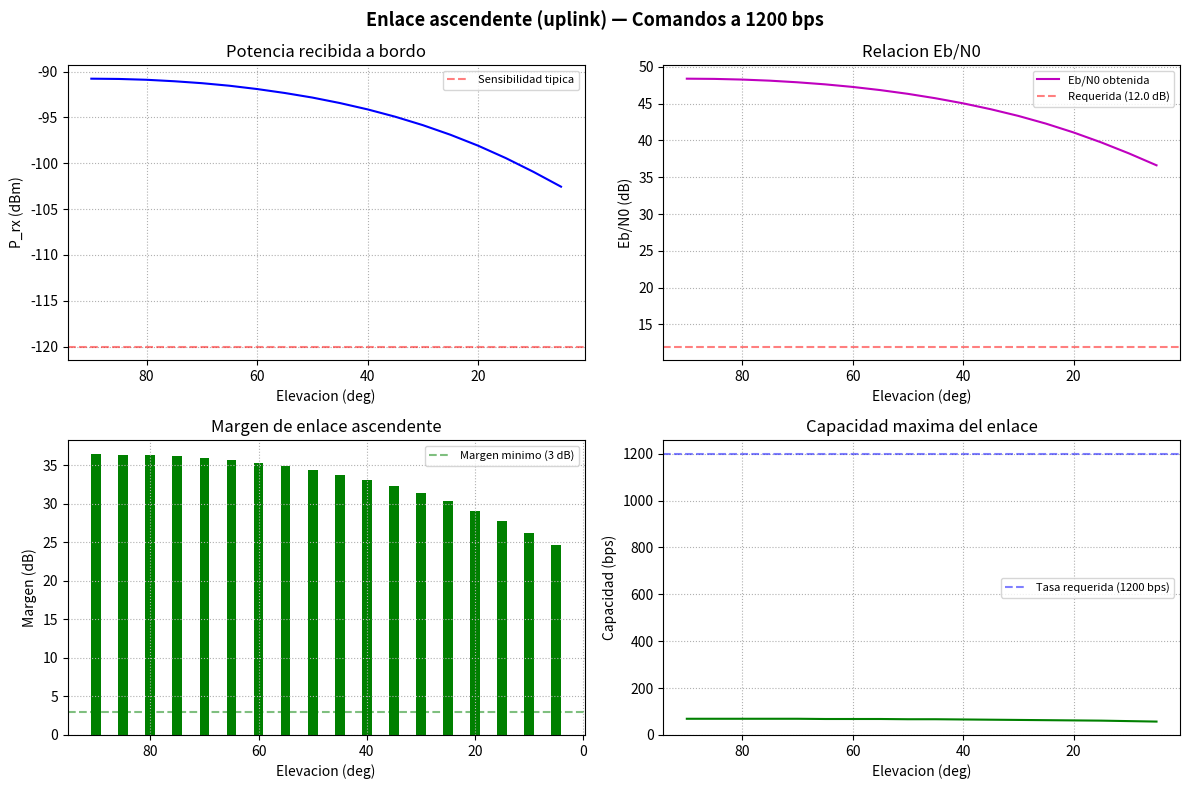

Source code (Python):
"""
Simulacion del enlace ascendente (uplink) para comandos hacia el CubeSat.

Modela:
  - Potencia de transmision desde estacion terrena
  - Link budget ascendente (Tierra → satelite)
  - Modulacion BPSK para comandos a 1200 bps
  - Recepcion a bordo con antena isotropica
  - Capacidad del enlace (bps) vs elevacion
"""

from __future__ import annotations

import json
import math
from dataclasses import dataclass, asdict
from pathlib import Path

import matplotlib.pyplot as plt
import numpy as np


# ─── Constantes ────────────────────────────────────────────────────────────

FREQ_UPLINK_HZ = 435.0e6   # Frecuencia uplink UHF (banda de 435 MHz)
SYM_RATE_UPLINK = 1_200     # Tasa tipica para comandos (bps)

EARTH_RADIUS_KM = 6_371.0
ORBIT_HEIGHT_KM = 600.0
C_LIGHT = 299_792_458
K_BOLTZ = 1.380649e-23

# Parametros estacion terrena (TX)
P_TX_GS_DBM = 40.0          # 10 W = 40 dBm (potencia legal tipica)
G_TX_GS_DBI = 15.0          # Yagi UHF 15 dBi
L_TX_GS_DB = 2.0            # Perdida en cables TX (dB)

# Parametros satelite (RX)
G_RX_SAT_DBI = 0.0          # Monopolo UHF (isotropico)
L_RX_SAT_DB = 0.5           # Perdida en cables RX satelite (dB)
NF_RX_SAT_DB = 4.0          # Figura de ruido del receptor satelite
T_ANT_SAT_K = 290.0         # Temperatura de antena satelite (ve latierra)

# Perdidas
L_ATM_DB = 0.5
L_POL_DB = 1.0
L_POINT_DB = 1.0
L_IMPL_DB = 2.0

# Requerimiento
BER_TARGET = 1e-5
EBN0_REQ_DB = 10.0          # BPSK con FEC ligero


@dataclass(frozen=True)
class UplinkResult:
    elevacion_deg: float
    distancia_km: float
    fspl_db: float
    p_rx_sat_dbm: float
    c_n0_db_hz: float
    eb_n0_db: float
    margen_db: float
    capacidad_max_bps: float


def distancia_satelite(elev_deg: float) -> float:
    if elev_deg >= 89.9:
        return ORBIT_HEIGHT_KM
    elev_rad = math.radians(elev_deg)
    gamma = math.asin(EARTH_RADIUS_KM / (EARTH_RADIUS_KM + ORBIT_HEIGHT_KM) * math.cos(elev_rad))
    theta = math.pi / 2.0 - elev_rad - gamma
    return math.sqrt(
        (EARTH_RADIUS_KM + ORBIT_HEIGHT_KM) ** 2
        + EARTH_RADIUS_KM ** 2
        - 2.0 * (EARTH_RADIUS_KM + ORBIT_HEIGHT_KM) * EARTH_RADIUS_KM * math.cos(theta)
    )


def fspl_db(dist_m: float, freq_hz: float) -> float:
    return 20.0 * math.log10(dist_m) + 20.0 * math.log10(freq_hz) + 20.0 * math.log10(4.0 * math.pi / C_LIGHT)


def noise_figure_to_temperature(nf_db: float) -> float:
    return (10.0 ** (nf_db / 10.0) - 1.0) * 290.0


def calcular_uplink(elev_deg: float) -> UplinkResult:
    dist_km = distancia_satelite(elev_deg)
    dist_m = dist_km * 1e3

    fspl = fspl_db(dist_m, FREQ_UPLINK_HZ)
    perdida_total = fspl + L_ATM_DB + L_POL_DB + L_POINT_DB

    # Potencia recibida en el satelite
    p_rx_dbm = (
        P_TX_GS_DBM
        + G_TX_GS_DBI
        - L_TX_GS_DB
        + G_RX_SAT_DBI
        - L_RX_SAT_DB
        - perdida_total
    )

    # Temperatura de ruido del satelite
    t_rx = noise_figure_to_temperature(NF_RX_SAT_DB)
    t_sys = T_ANT_SAT_K + t_rx

    # Densidad espectral de ruido
    n0_dbm_hz = 10.0 * math.log10(K_BOLTZ * t_sys) + 30.0

    # C/N0
    c_n0_db_hz = p_rx_dbm - n0_dbm_hz

    # Eb/N0 para la tasa de comandos
    eb_n0_db = c_n0_db_hz - 10.0 * math.log10(SYM_RATE_UPLINK)

    # SNR requerida
    snr_req_db = EBN0_REQ_DB + L_IMPL_DB

    # Margen
    margen_db = eb_n0_db - snr_req_db

    # Capacidad maxima (Shannon)
    capacity_bps = c_n0_db_hz - 10.0 * math.log10(EBN0_REQ_DB)

    return UplinkResult(
        elevacion_deg=round(elev_deg, 1),
        distancia_km=round(dist_km, 1),
        fspl_db=round(fspl, 2),
        p_rx_sat_dbm=round(p_rx_dbm, 2),
        c_n0_db_hz=round(c_n0_db_hz, 2),
        eb_n0_db=round(eb_n0_db, 2),
        margen_db=round(margen_db, 2),
        capacidad_max_bps=round(capacity_bps, 0),
    )


def plot_uplink(results: list[UplinkResult], output_dir: Path) -> None:
    elevs = [r.elevacion_deg for r in results]
    fig, axes = plt.subplots(2, 2, figsize=(12, 8))
    fig.suptitle("Enlace ascendente (uplink) — Comandos a 1200 bps", fontsize=13, fontweight="bold")

    ax = axes[0, 0]
    ax.plot(elevs, [r.p_rx_sat_dbm for r in results], "b-", linewidth=1.5)
    ax.axhline(y=-120, color="r", linestyle="--", alpha=0.5, label="Sensibilidad tipica")
    ax.set_title("Potencia recibida a bordo")
    ax.set_xlabel("Elevacion (deg)"); ax.set_ylabel("P_rx (dBm)")
    ax.grid(True, linestyle=":"); ax.legend(fontsize=8)
    ax.invert_xaxis()

    ax = axes[0, 1]
    ax.plot(elevs, [r.eb_n0_db for r in results], "m-", linewidth=1.5, label="Eb/N0 obtenida")
    ax.axhline(y=EBN0_REQ_DB + L_IMPL_DB, color="r", linestyle="--", alpha=0.5, label=f"Requerida ({EBN0_REQ_DB + L_IMPL_DB} dB)")
    ax.set_title("Relacion Eb/N0")
    ax.set_xlabel("Elevacion (deg)"); ax.set_ylabel("Eb/N0 (dB)")
    ax.grid(True, linestyle=":"); ax.legend(fontsize=8)
    ax.invert_xaxis()

    ax = axes[1, 0]
    colors = ["g" if r.margen_db >= 3 else ("orange" if r.margen_db >= 0 else "r") for r in results]
    ax.bar(elevs, [r.margen_db for r in results], color=colors, width=1.8)
    ax.axhline(y=3, color="g", linestyle="--", alpha=0.5, label="Margen minimo (3 dB)")
    ax.set_title("Margen de enlace ascendente")
    ax.set_xlabel("Elevacion (deg)"); ax.set_ylabel("Margen (dB)")
    ax.grid(True, linestyle=":"); ax.legend(fontsize=8)
    ax.invert_xaxis()

    ax = axes[1, 1]
    ax.plot(elevs, [r.capacidad_max_bps for r in results], "g-", linewidth=1.5)
    ax.axhline(y=SYM_RATE_UPLINK, color="b", linestyle="--", alpha=0.5, label=f"Tasa requerida ({SYM_RATE_UPLINK} bps)")
    ax.set_title("Capacidad maxima del enlace")
    ax.set_xlabel("Elevacion (deg)"); ax.set_ylabel("Capacidad (bps)")
    ax.grid(True, linestyle=":"); ax.legend(fontsize=8)
    ax.invert_xaxis()

    plt.tight_layout()
    plt.savefig(output_dir / "enlace_ascendente_resultados.png", dpi=180)
    plt.close()


def main() -> None:
    output_dir = Path("resultados_simulacion")
    output_dir.mkdir(exist_ok=True)

    print("=" * 80)
    print("SIMULACION DE ENLACE ASCENDENTE (UPLINK)")
    print("=" * 80)
    print(f"Frecuencia uplink: {FREQ_UPLINK_HZ / 1e6:.1f} MHz")
    print(f"Potencia TX (GS):  {P_TX_GS_DBM:.0f} dBm ({10 ** ((P_TX_GS_DBM - 30) / 10):.1f} W)")
    print(f"Antena TX (GS):    Yagi {G_TX_GS_DBI} dBi")
    print(f"Antena RX (SAT):   Monopolo {G_RX_SAT_DBI} dBi")
    print(f"Tasa de comandos:  {SYM_RATE_UPLINK} bps")
    print(f"Requerido Eb/N0:   {EBN0_REQ_DB} dB (BER < {BER_TARGET})")

    elevaciones = list(range(5, 91, 5))
    results = [calcular_uplink(el) for el in elevaciones]

    # Exportar
    with (output_dir / "enlace_ascendente_resultados.json").open("w", encoding="utf-8") as f:
        json.dump([asdict(r) for r in results], f, indent=2, ensure_ascii=False)

    plot_uplink(results, output_dir)

    # Tabla
    print(f"\n{'Elev':>5} {'Dist':>7} {'FSPL':>7} {'P_rx':>8} {'C/N0':>8} {'Eb/N0':>7} {'Margen':>7} {'Capmax':>8}")
    print(f"{'(deg)':>5} {'(km)':>7} {'(dB)':>7} {'(dBm)':>8} {'(dB-Hz)':>8} {'(dB)':>7} {'(dB)':>7} {'(bps)':>8}")
    print("-" * 63)
    for r in results:
        print(f"{r.elevacion_deg:>5.1f} {r.distancia_km:>7.1f} {r.fspl_db:>7.2f} "
              f"{r.p_rx_sat_dbm:>8.2f} {r.c_n0_db_hz:>8.2f} {r.eb_n0_db:>7.2f} "
              f"{r.margen_db:>7.2f} {r.capacidad_max_bps:>8.0f}")

    margenes = [r.margen_db for r in results]
    print(f"\nResumen uplink:")
    print(f"  Margen minimo:   {min(margenes):.2f} dB")
    print(f"  Margen maximo:   {max(margenes):.2f} dB")
    print(f"  Margen promedio: {sum(margenes) / len(margenes):.2f} dB")

    print(f"\nArchivos generados en {output_dir.resolve()}/")
    print(f"  - enlace_ascendente_resultados.json")
    print(f"  - enlace_ascendente_resultados.png")


if __name__ == "__main__":
    main()
